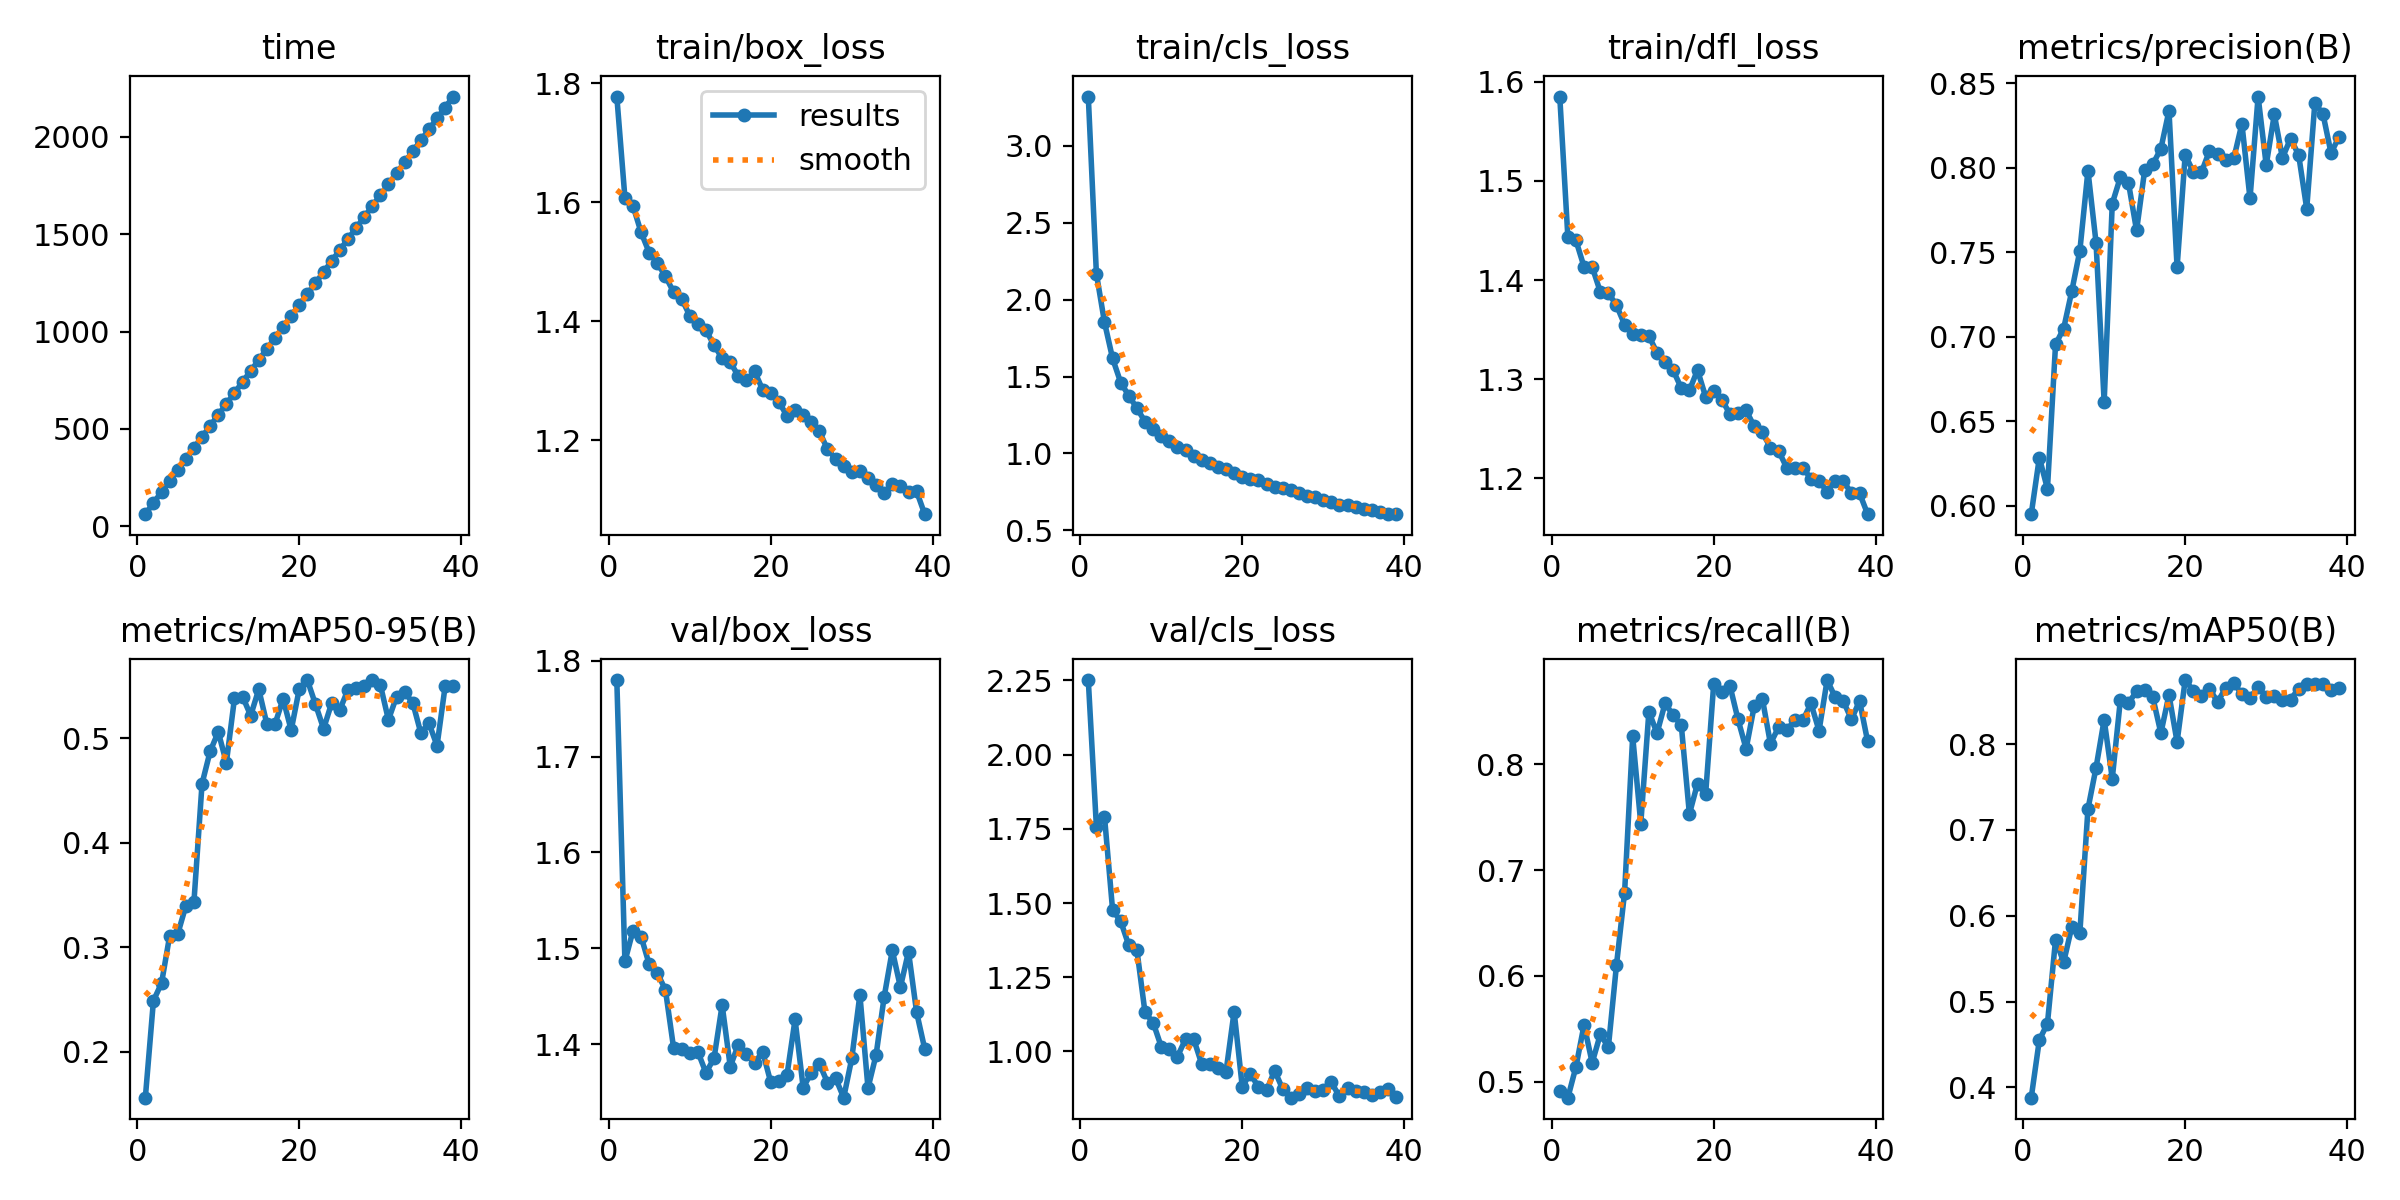

Values plotted in this chart, from the file beside it:
epoch, time, train/box_loss, train/cls_loss, train/dfl_loss, metrics/precision(B), metrics/recall(B), metrics/mAP50(B), metrics/mAP50-95(B), val/box_loss, val/cls_loss, val/dfl_loss, lr/pg0, lr/pg1, lr/pg2
1, 61.93, 1.778, 3.321, 1.585, 0.5949, 0.4908, 0.3881, 0.1562, 1.78, 2.251, 1.534, 0.0003684, 0.0003684, 0.0003684
2, 119.4, 1.608, 2.169, 1.443, 0.6284, 0.4848, 0.4554, 0.249, 1.486, 1.758, 1.397, 0.0007241, 0.0007241, 0.0007241
3, 176.1, 1.594, 1.853, 1.44, 0.6099, 0.514, 0.4745, 0.2658, 1.519, 1.791, 1.369, 0.001065, 0.001065, 0.001065
4, 232.7, 1.549, 1.618, 1.413, 0.6955, 0.5537, 0.572, 0.311, 1.512, 1.477, 1.379, 0.001045, 0.001045, 0.001045
5, 289.2, 1.515, 1.461, 1.413, 0.7049, 0.5178, 0.5458, 0.3129, 1.483, 1.439, 1.412, 0.001023, 0.001023, 0.001023
6, 345.7, 1.498, 1.375, 1.388, 0.7269, 0.5446, 0.5869, 0.3397, 1.474, 1.358, 1.372, 0.001001, 0.001001, 0.001001
7, 402.2, 1.476, 1.294, 1.387, 0.751, 0.5326, 0.5802, 0.3437, 1.457, 1.342, 1.378, 0.000979, 0.000979, 0.000979
8, 458.7, 1.45, 1.207, 1.375, 0.7984, 0.6103, 0.7244, 0.4568, 1.396, 1.132, 1.335, 0.000957, 0.000957, 0.000957
9, 515.2, 1.438, 1.156, 1.355, 0.7557, 0.6788, 0.7726, 0.4877, 1.395, 1.097, 1.331, 0.000935, 0.000935, 0.000935
10, 571.7, 1.41, 1.115, 1.345, 0.6614, 0.8265, 0.8284, 0.5061, 1.391, 1.017, 1.321, 0.000913, 0.000913, 0.000913
11, 628.3, 1.395, 1.084, 1.344, 0.7789, 0.744, 0.7598, 0.4768, 1.392, 1.008, 1.324, 0.000891, 0.000891, 0.000891
12, 684.7, 1.385, 1.044, 1.344, 0.7945, 0.8499, 0.8515, 0.5383, 1.37, 0.9828, 1.316, 0.000869, 0.000869, 0.000869
13, 741.2, 1.36, 1.022, 1.327, 0.7912, 0.8294, 0.848, 0.5401, 1.385, 1.041, 1.315, 0.000847, 0.000847, 0.000847
14, 797.7, 1.338, 0.9836, 1.318, 0.7629, 0.8578, 0.8613, 0.5219, 1.441, 1.043, 1.361, 0.000825, 0.000825, 0.000825
15, 854.2, 1.332, 0.9554, 1.309, 0.7986, 0.8463, 0.863, 0.547, 1.377, 0.9578, 1.33, 0.000803, 0.000803, 0.000803
16, 910.6, 1.308, 0.9351, 1.291, 0.8022, 0.837, 0.8546, 0.5137, 1.399, 0.9582, 1.33, 0.000781, 0.000781, 0.000781
17, 967, 1.301, 0.9089, 1.289, 0.8113, 0.753, 0.8128, 0.5135, 1.39, 0.9435, 1.325, 0.000759, 0.000759, 0.000759
18, 1024, 1.316, 0.897, 1.309, 0.8338, 0.7819, 0.8573, 0.5379, 1.381, 0.9323, 1.329, 0.000737, 0.000737, 0.000737
19, 1080, 1.285, 0.8752, 1.282, 0.7411, 0.7715, 0.8025, 0.5079, 1.392, 1.135, 1.345, 0.000715, 0.000715, 0.000715
20, 1136, 1.279, 0.849, 1.288, 0.8078, 0.876, 0.8746, 0.5474, 1.36, 0.8816, 1.306, 0.000693, 0.000693, 0.000693
21, 1193, 1.265, 0.8352, 1.279, 0.7976, 0.8686, 0.8621, 0.5557, 1.362, 0.9254, 1.313, 0.000671, 0.000671, 0.000671
22, 1249, 1.241, 0.8258, 1.265, 0.7973, 0.8744, 0.8561, 0.5326, 1.368, 0.8798, 1.312, 0.000649, 0.000649, 0.000649
23, 1306, 1.251, 0.7988, 1.266, 0.8101, 0.8425, 0.8641, 0.5092, 1.426, 0.8686, 1.358, 0.000627, 0.000627, 0.000627
24, 1362, 1.243, 0.7792, 1.269, 0.8084, 0.8146, 0.8493, 0.534, 1.355, 0.9357, 1.311, 0.0006051, 0.0006051, 0.0006051
25, 1419, 1.231, 0.773, 1.252, 0.8045, 0.8551, 0.8651, 0.5272, 1.37, 0.8728, 1.319, 0.0005831, 0.0005831, 0.0005831
26, 1475, 1.215, 0.7629, 1.246, 0.8057, 0.8622, 0.8714, 0.5465, 1.38, 0.8444, 1.32, 0.0005611, 0.0005611, 0.0005611
27, 1531, 1.185, 0.7459, 1.231, 0.8261, 0.8196, 0.8579, 0.5482, 1.36, 0.8558, 1.307, 0.0005391, 0.0005391, 0.0005391
28, 1588, 1.169, 0.725, 1.228, 0.7819, 0.835, 0.8537, 0.5501, 1.365, 0.8771, 1.306, 0.0005171, 0.0005171, 0.0005171
29, 1644, 1.156, 0.7189, 1.211, 0.8423, 0.832, 0.8663, 0.5558, 1.344, 0.8671, 1.3, 0.0004951, 0.0004951, 0.0004951
30, 1700, 1.148, 0.698, 1.21, 0.8017, 0.8419, 0.8553, 0.5514, 1.385, 0.8703, 1.325, 0.0004731, 0.0004731, 0.0004731
31, 1757, 1.149, 0.6853, 1.211, 0.8317, 0.8415, 0.8562, 0.5178, 1.452, 0.8957, 1.361, 0.0004511, 0.0004511, 0.0004511
32, 1813, 1.137, 0.6657, 1.199, 0.8059, 0.8576, 0.8516, 0.5398, 1.354, 0.8488, 1.308, 0.0004291, 0.0004291, 0.0004291
33, 1869, 1.125, 0.663, 1.197, 0.8173, 0.8318, 0.8519, 0.5443, 1.389, 0.878, 1.333, 0.0004071, 0.0004071, 0.0004071
34, 1926, 1.112, 0.6512, 1.186, 0.8078, 0.8797, 0.8645, 0.5342, 1.45, 0.867, 1.361, 0.0003851, 0.0003851, 0.0003851
35, 1982, 1.128, 0.64, 1.197, 0.7758, 0.8633, 0.8704, 0.5052, 1.498, 0.8647, 1.389, 0.0003631, 0.0003631, 0.0003631
36, 2038, 1.123, 0.6317, 1.197, 0.8383, 0.8596, 0.8695, 0.5146, 1.459, 0.8538, 1.379, 0.0003411, 0.0003411, 0.0003411
37, 2095, 1.114, 0.6178, 1.185, 0.8321, 0.8425, 0.8705, 0.493, 1.496, 0.8632, 1.387, 0.0003191, 0.0003191, 0.0003191
38, 2151, 1.115, 0.6071, 1.185, 0.8088, 0.86, 0.8634, 0.5498, 1.433, 0.8746, 1.364, 0.0002971, 0.0002971, 0.0002971
39, 2207, 1.076, 0.6051, 1.164, 0.8185, 0.8216, 0.8657, 0.5497, 1.395, 0.8466, 1.343, 0.0002751, 0.0002751, 0.0002751
